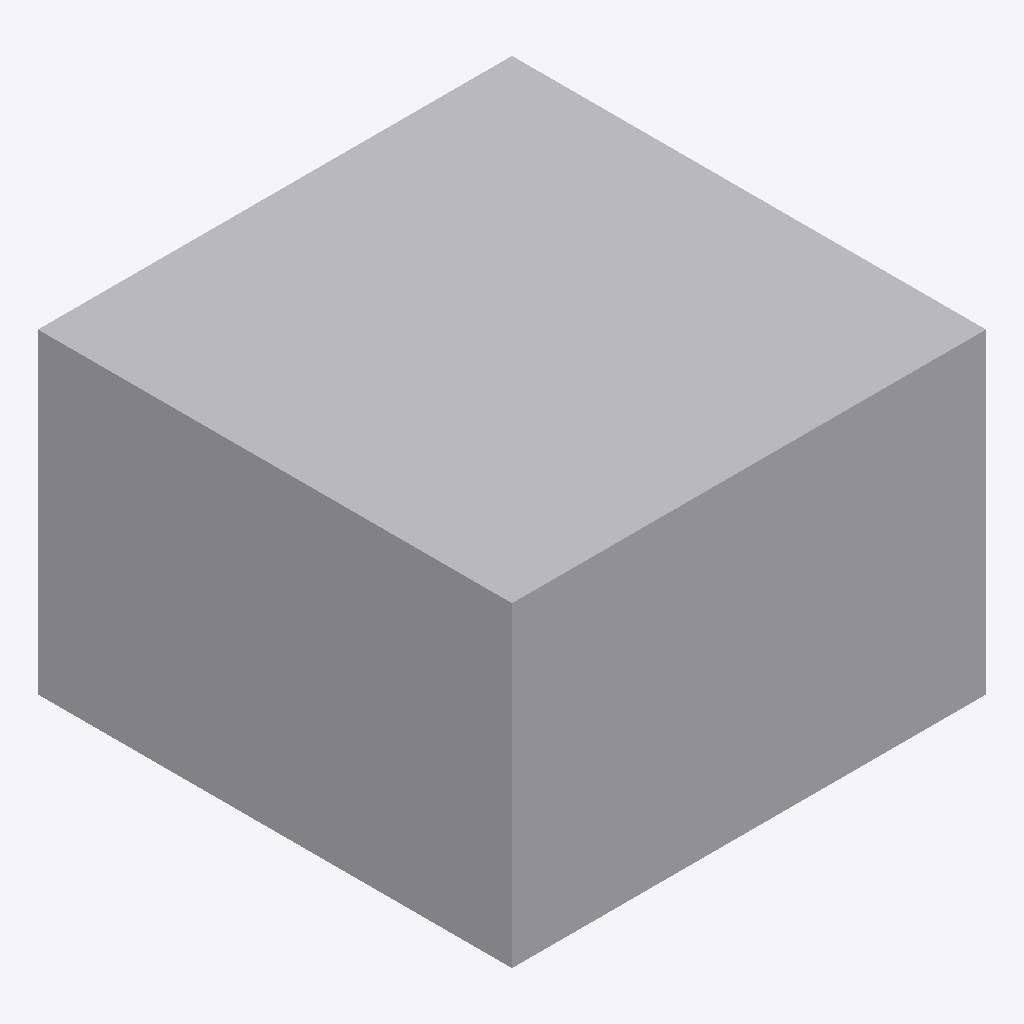
Isometric view of an IFC building model (IFC-SPF (STEP), schema IFC2X3, length unit metre), seen from the south-west, elements coloured by IFC class: 2 other elements (light grey).
Extent 900.0 m × 900.0 m × 600.0 m (x, y, z). Elements (2): 2 IfcBuildingElementProxy.

HEADER;
FILE_DESCRIPTION(('ViewDefinition [Ifc2x3NotAssigned]'),'2;1');
FILE_NAME('C:\\Users\\maxme\\WebstormProjects\\CODE2270-2022\\model\\Test2.ifc','2022-12-02T13:38:55',('maxme'),('Unknown'),'ggIFC v2.2.43.0 by Geometry Gym Pty Ltd built 20','ggRhinoIFC  v2.2.43.0 - Rhino7 Grasshopper3d Plu','None');
FILE_SCHEMA(('IFC2X3'));
ENDSEC;
DATA;
#53=IFCPROJECT('2zojNhnB19sPbO$cW2mLpx',#20,'CODE 2270',$,$,$,$,(#34),#54);
#39=IFCBUILDING('2CiraHCl5CgBRCG1iz48Xd',#20,'Max House',$,$,#41,$,'GH Building',.ELEMENT.,0.0,0.0,#40);
#75=IFCBUILDINGELEMENTPROXY('2zwLg48gj6wBshp_7fqhG8',#20,'NOTDEFINED',$,$,#74,#73,$,$);
#68=IFCBUILDINGELEMENTPROXY('0pIicyZ4rBHhm53beuRMDY',#20,'NOTDEFINED',$,$,#67,#66,$,$);
ENDSEC;
